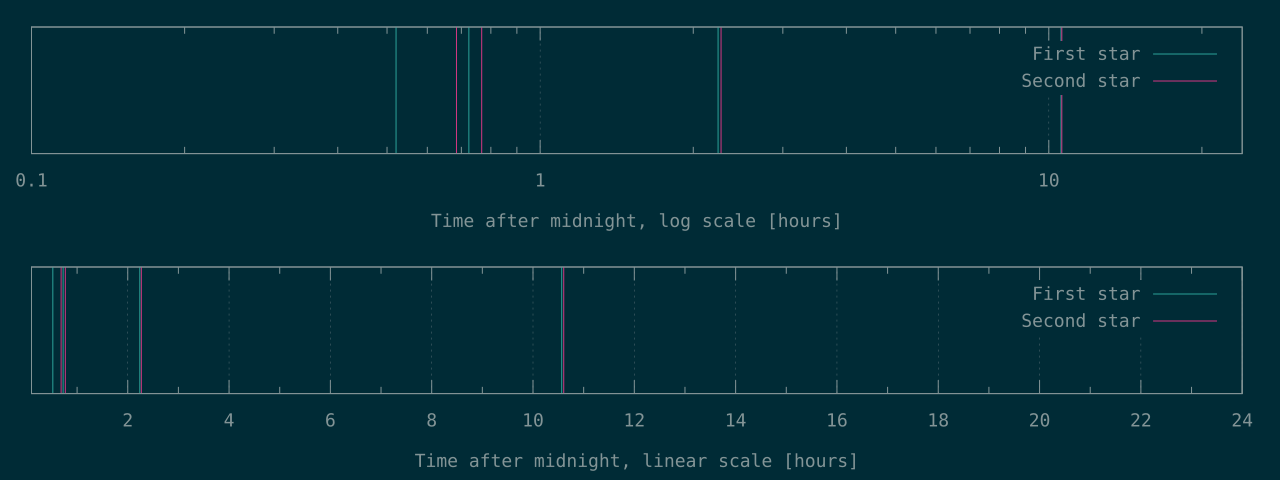

The table this chart was drawn from, first rows:
1875	2465
2607	2763
8056	8165
38039	38184
